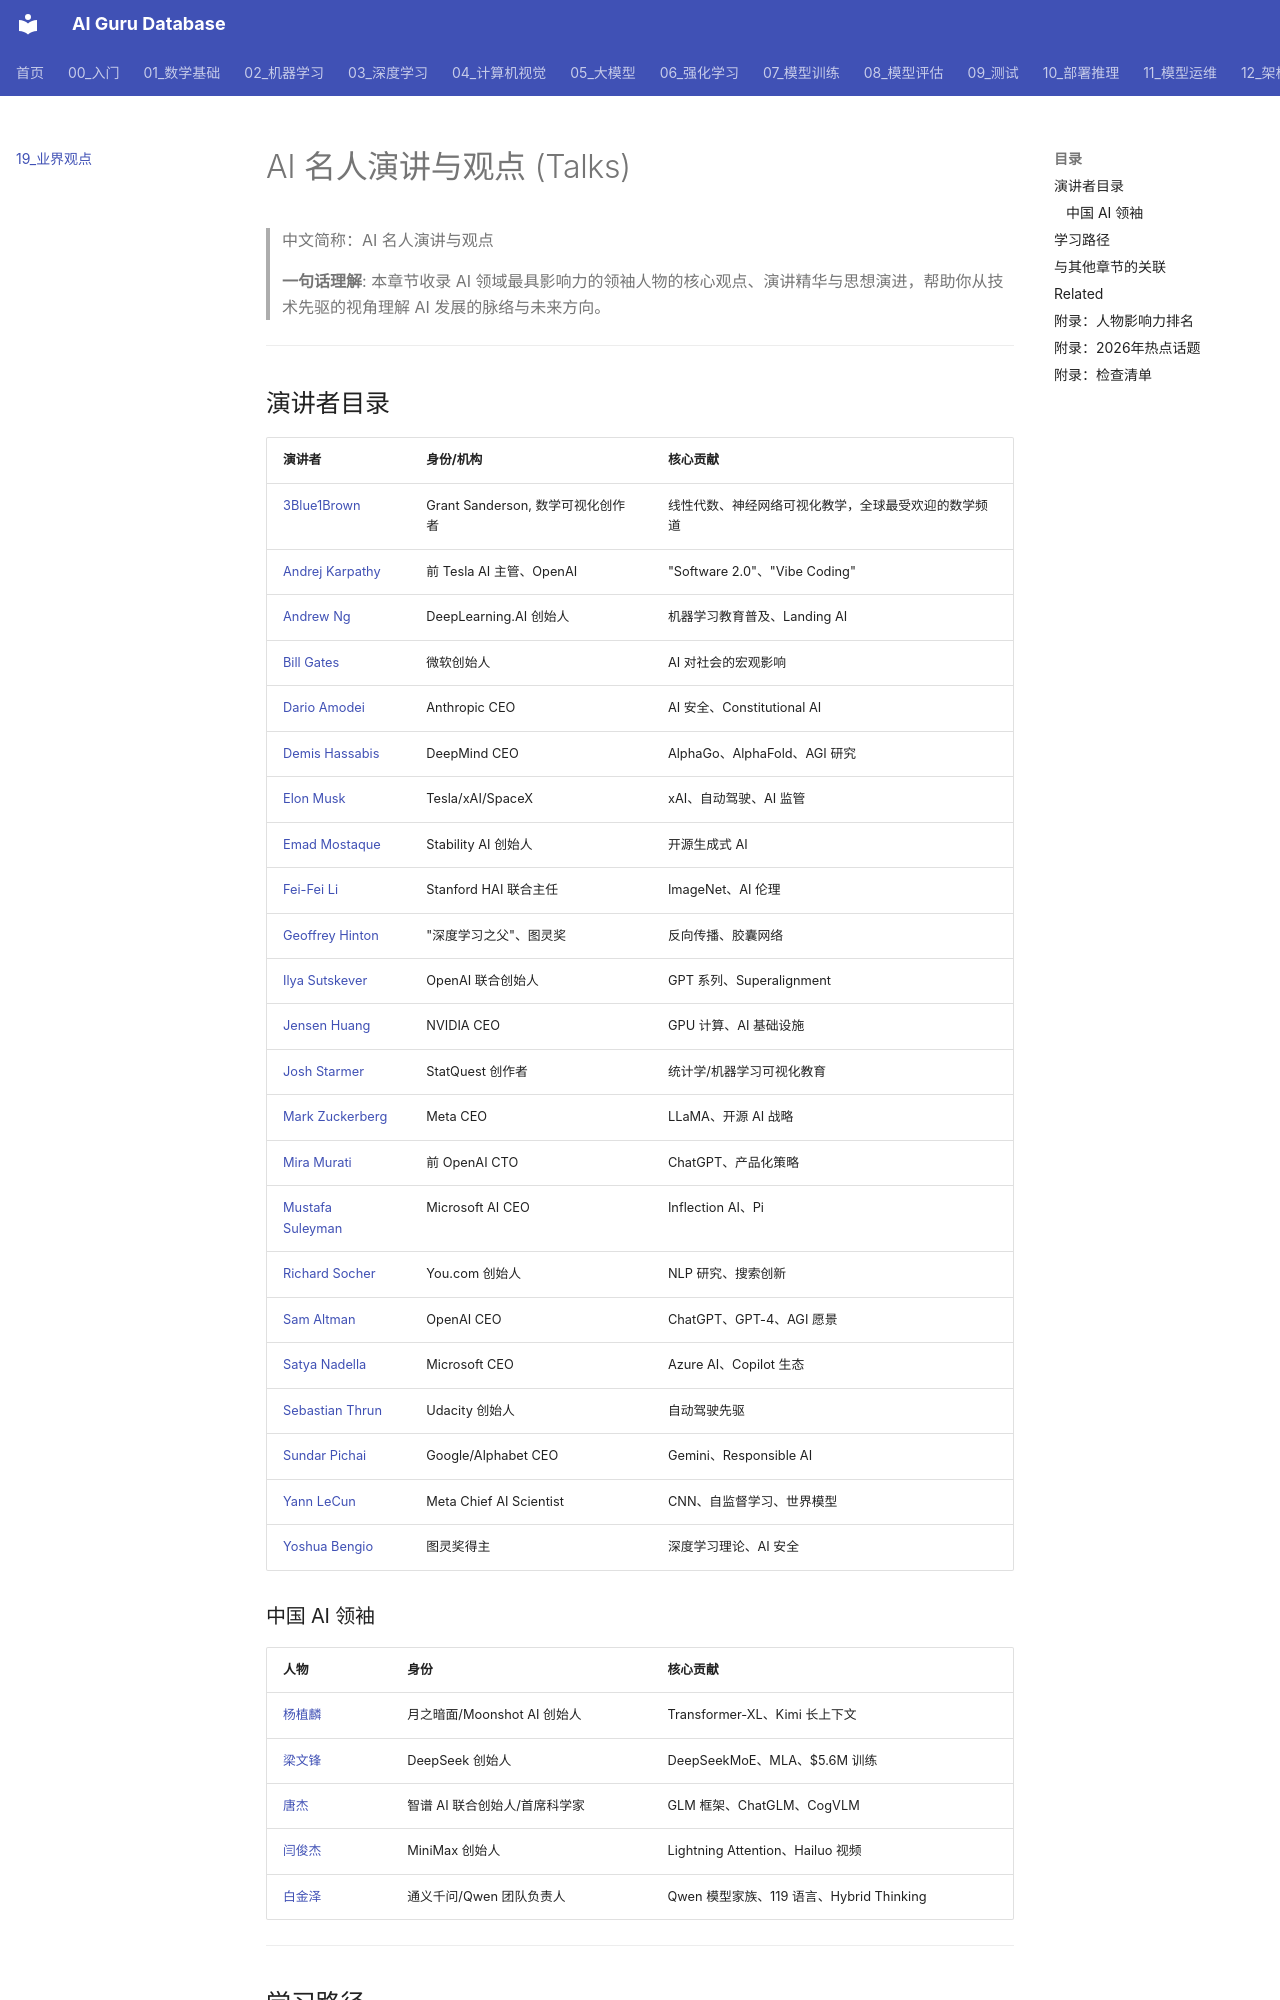

repository: ai-guru-global/ai-guru-database · page: 19_业界观点/index.html · generator: mkdocs

---
title: AI 名人演讲与观点 (Talks)
category: 19-talks
tags: ["talks", "speeches", "insights", "leaders"]
summary: "> **一句话理解**: 本章节收录 AI 领域最具影响力的领袖人物的核心观点、演讲精华与思想演进，帮助你从技术先驱的视角理解 AI 发展的脉络与未来方向。"
created: 2026-05-31
updated: 2026-06-15
tier: supporting
sources: []

name_zh: "AI 名人演讲与观点"
---
# AI 名人演讲与观点 (Talks)

> 中文简称：AI 名人演讲与观点

> **一句话理解**: 本章节收录 AI 领域最具影响力的领袖人物的核心观点、演讲精华与思想演进，帮助你从技术先驱的视角理解 AI 发展的脉络与未来方向。

---

## 演讲者目录

| 演讲者 | 身份/机构 | 核心贡献 |
|--------|----------|---------|
| [3Blue1Brown](./3Blue1Brown/) | Grant Sanderson, 数学可视化创作者 | 线性代数、神经网络可视化教学，全球最受欢迎的数学频道 |
| [Andrej Karpathy](./Andrej_Karpathy/) | 前 Tesla AI 主管、OpenAI | "Software 2.0"、"Vibe Coding" |
| [Andrew Ng](./Andrew_Ng/) | DeepLearning.AI 创始人 | 机器学习教育普及、Landing AI |
| [Bill Gates](./Bill_Gates/) | 微软创始人 | AI 对社会的宏观影响 |
| [Dario Amodei](./Dario_Amodei/) | Anthropic CEO | AI 安全、Constitutional AI |
| [Demis Hassabis](./Demis_Hassabis/) | DeepMind CEO | AlphaGo、AlphaFold、AGI 研究 |
| [Elon Musk](./Elon_Musk/) | Tesla/xAI/SpaceX | xAI、自动驾驶、AI 监管 |
| [Emad Mostaque](./Emad_Mostaque/) | Stability AI 创始人 | 开源生成式 AI |
| [Fei-Fei Li](./Fei_Fei_Li/) | Stanford HAI 联合主任 | ImageNet、AI 伦理 |
| [Geoffrey Hinton](./Geoffrey_Hinton/) | "深度学习之父"、图灵奖 | 反向传播、胶囊网络 |
| [Ilya Sutskever](./Ilya_Sutskever/) | OpenAI 联合创始人 | GPT 系列、Superalignment |
| [Jensen Huang](./Jensen_Huang/) | NVIDIA CEO | GPU 计算、AI 基础设施 |
| [Josh Starmer](./Josh_Starmer/) | StatQuest 创作者 | 统计学/机器学习可视化教育 |
| [Mark Zuckerberg](./Mark_Zuckerberg/) | Meta CEO | LLaMA、开源 AI 战略 |
| [Mira Murati](./Mira_Murati/) | 前 OpenAI CTO | ChatGPT、产品化策略 |
| [Mustafa Suleyman](./Mustafa_Suleyman/) | Microsoft AI CEO | Inflection AI、Pi |
| [Richard Socher](./Richard_Socher/) | You.com 创始人 | NLP 研究、搜索创新 |
| [Sam Altman](./Sam_Altman/) | OpenAI CEO | ChatGPT、GPT-4、AGI 愿景 |
| [Satya Nadella](./Satya_Nadella/) | Microsoft CEO | Azure AI、Copilot 生态 |
| [Sebastian Thrun](./Sebastian_Thrun/) | Udacity 创始人 | 自动驾驶先驱 |
| [Sundar Pichai](./Sundar_Pichai/) | Google/Alphabet CEO | Gemini、Responsible AI |
| [Yann LeCun](./Yann_LeCun/) | Meta Chief AI Scientist | CNN、自监督学习、世界模型 |
| [Yoshua Bengio](./Yoshua_Bengio/) | 图灵奖得主 | 深度学习理论、AI 安全 |

### 中国 AI 领袖

| 人物 | 身份 | 核心贡献 |
|------|------|---------|
| [杨植麟](./Zhilin_Yang/) | 月之暗面/Moonshot AI 创始人 | Transformer-XL、Kimi 长上下文 |
| [梁文锋](./Wenfeng_Liang/) | DeepSeek 创始人 | DeepSeekMoE、MLA、$5.6M 训练 |
| [唐杰](./Jie_Tang/) | 智谱 AI 联合创始人/首席科学家 | GLM 框架、ChatGLM、CogVLM |
| [闫俊杰](./Junjie_Yan/) | MiniMax 创始人 | Lightning Attention、Hailuo 视频 |
| [白金泽](./Jinze_Bai/) | 通义千问/Qwen 团队负责人 | Qwen 模型家族、119 语言、Hybrid Thinking |

---
